Run: headless pygame with SDL's dummy video driver; simulated clock (each Clock.tick advances the game by its frame time, no real sleeping); random seed 0; keys injected as events and as key.get_pressed() state; mouse plan: one left click at the window centre at the start of phase 2, then a move to the lower-right quarter at the start of phase 3.
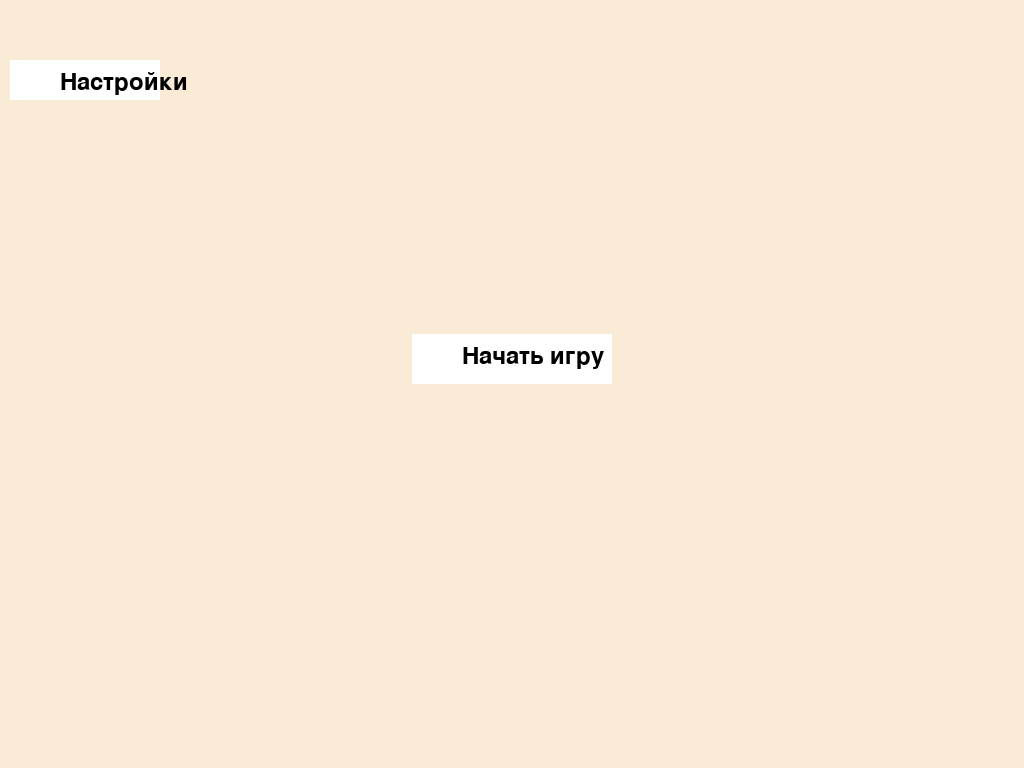
Frame 1 of 4 · flips 1–60 · no input
Frame 2 of 4 · flips 61–180 · clicked the window centre · tapped SPACE, RETURN · held RIGHT (→), D · screen unchanged from frame 1, image omitted
Frame 3 of 4 · flips 181–300 · moved the mouse to the lower-right quarter · held DOWN (↓), S · screen unchanged from frame 2, image omitted
Frame 4 of 4 · flips 301–420 · held LEFT (←), A, UP (↑), W · screen unchanged from frame 3, image omitted

The pygame program that drew these frames:

import pygame


def draw_start_button(screen):
    start_button_rect = pygame.Rect(width // 2 - 100, height // 2 - 50, 200, 50)
    pygame.draw.rect(screen, pygame.Color("White"), start_button_rect)
    start_text = font.render("Начать игру", True, pygame.Color("Black"))
    screen.blit(start_text, (start_button_rect.x + 50, start_button_rect.y + 10))
    return start_button_rect

def draw_settings_button(screen):
    settings_button_rect = pygame.Rect(10, 60, 150, 40)
    pygame.draw.rect(screen, pygame.Color("White"), settings_button_rect)
    settings_text = font.render("Настройки", True, pygame.Color("Black"))
    screen.blit(settings_text, (settings_button_rect.x + 50, settings_button_rect.y + 10))
    return settings_button_rect

def draw_settings(screen):
    set_lbl = font.render("Настройки", True, pygame.Color("Black"))
    screen.blit(set_lbl, (width // 2 - set_lbl.get_width() // 2, height // 2 - set_lbl.get_height() // 2 - 500))

def draw_color_settings_button(screen):
    clr_text = font.render("Цвет", True, pygame.Color("Black"))
    color_settings_button_rect = pygame.Rect(width // 2 - clr_text.get_width() // 2, height // 2 - 120, 150, 40)
    pygame.draw.rect(screen, pygame.Color("White"), color_settings_button_rect)
    screen.blit(clr_text, (width // 2 - clr_text.get_width() // 2, height // 2 - clr_text.get_height() // 2 - 100))
    return color_settings_button_rect

def draw_music_settings_button(screen):
    msc_txt = font.render("Музыка", True, pygame.Color("Black"))
    music_settings_button_rect = pygame.Rect(width // 2 - msc_txt.get_width() // 2 - 220, height // 2 - 120, 150, 40)
    pygame.draw.rect(screen, pygame.Color("White"), music_settings_button_rect)
    screen.blit(msc_txt, (width // 2 - msc_txt.get_width() // 2 - 200, height // 2 - msc_txt.get_height() // 2 - 100))
    return music_settings_button_rect

def draw_character_settings_button(screen):
    chr_txt = font.render("Персонаж", True, pygame.Color("Black"))
    character_settings_button_rect = pygame.Rect(width // 2 - chr_txt.get_width() // 2 + 220, height // 2 - 120, 150, 40)
    pygame.draw.rect(screen, pygame.Color("White"), character_settings_button_rect)
    screen.blit(chr_txt, (width // 2 - chr_txt.get_width() // 2 + 210, height // 2 - chr_txt.get_height() // 2 - 100))
    return character_settings_button_rect

def draw_continue_button(screen):
    continue_button_rect = pygame.Rect(width // 2 - 100, height // 2 - 50, 200, 50)
    pygame.draw.rect(screen, pygame.Color("White"), continue_button_rect)
    continue_text = font.render("Продолжить", True, pygame.Color("Black"))
    screen.blit(continue_text, (continue_button_rect.x + 30, continue_button_rect.y + 10))
    return continue_button_rect

pygame.init()
size = width, height = pygame.display.Info().current_w, pygame.display.Info().current_h
screen = pygame.display.set_mode((width, height), pygame.FULLSCREEN)
font = pygame.font.Font(None, 36)
current_screen = "start"
start_button_rect = None
settings_button_rect = None
color_settings_button_rect = None
continue_button_rect = None
while True:
    screen.fill(pygame.Color("antiquewhite"))
    if current_screen == "start":
        start_button_rect = draw_start_button(screen)
        settings_button_rect = draw_settings_button(screen)
    elif current_screen == "settings":
        draw_settings(screen)
        color_settings_button_rect = draw_color_settings_button(screen)
        character_settings_button_rect = draw_character_settings_button(screen)
        music_settings_rect = draw_music_settings_button(screen)
    elif current_screen == "continue":
        continue_button_rect = draw_continue_button(screen)
    elif current_screen == "end":
        end_text = font.render("GAME OVER", True, pygame.Color("Black"))
        screen.blit(end_text, (width // 2 - end_text.get_width() // 2, height // 2 - end_text.get_height() // 2))
    pygame.display.flip()
    for event in pygame.event.get():
        if event.type == pygame.QUIT:
            pygame.quit()
            exit()
        if event.type == pygame.MOUSEBUTTONDOWN:
            if current_screen == "start" and start_button_rect.collidepoint(event.pos):
                current_screen = "continue"
            elif current_screen == "start" and settings_button_rect.collidepoint(event.pos):
                current_screen = "settings"
            elif current_screen == "settings" and color_settings_button_rect.collidepoint(event.pos):
                current_screen = "color_settings"
            elif current_screen == "color_settings" and color_settings_button_rect.collidepoint(event.pos):
                current_screen = "settings"
            elif current_screen == "settings" and character_settings_button_rect.collidepoint(event.pos):
                current_screen = "character_settings"
            elif current_screen == "character_settings" and character_settings_button_rect.collidepoint(event.pos):
                current_screen = "settings"
            elif current_screen == "continue" and continue_button_rect.collidepoint(event.pos):
                current_screen = "end"
